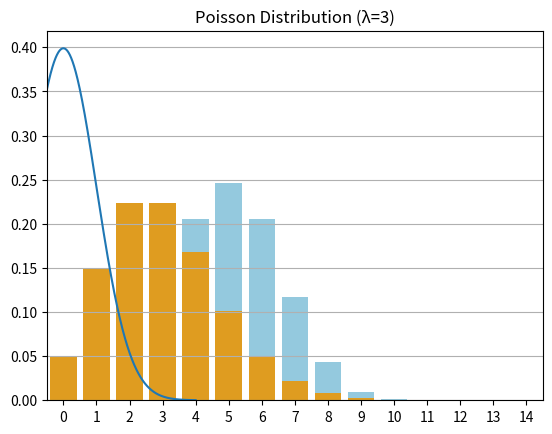

Recreate this plot in Python.
import numpy as np
import matplotlib.pyplot as plt
import seaborn as sns
from scipy.stats import norm, binom, poisson

# Normal Distribution
x = np.linspace(-4, 4, 1000)
y = norm.pdf(x, 0, 1)
plt.plot(x, y)
plt.title('Normal Distribution')
plt.grid()
plt.show()

# Binomial Distribution (n=10, p=0.5)
x = np.arange(0, 11)
y = binom.pmf(x, n=10, p=0.5)
sns.barplot(x=x, y=y, color='skyblue')
plt.title('Binomial Distribution (n=10, p=0.5)')
plt.show()

# Poisson Distribution (lambda=3)
x = np.arange(0, 15)
y = poisson.pmf(x, mu=3)
sns.barplot(x=x, y=y, color='orange')
plt.title('Poisson Distribution (λ=3)')
plt.show()